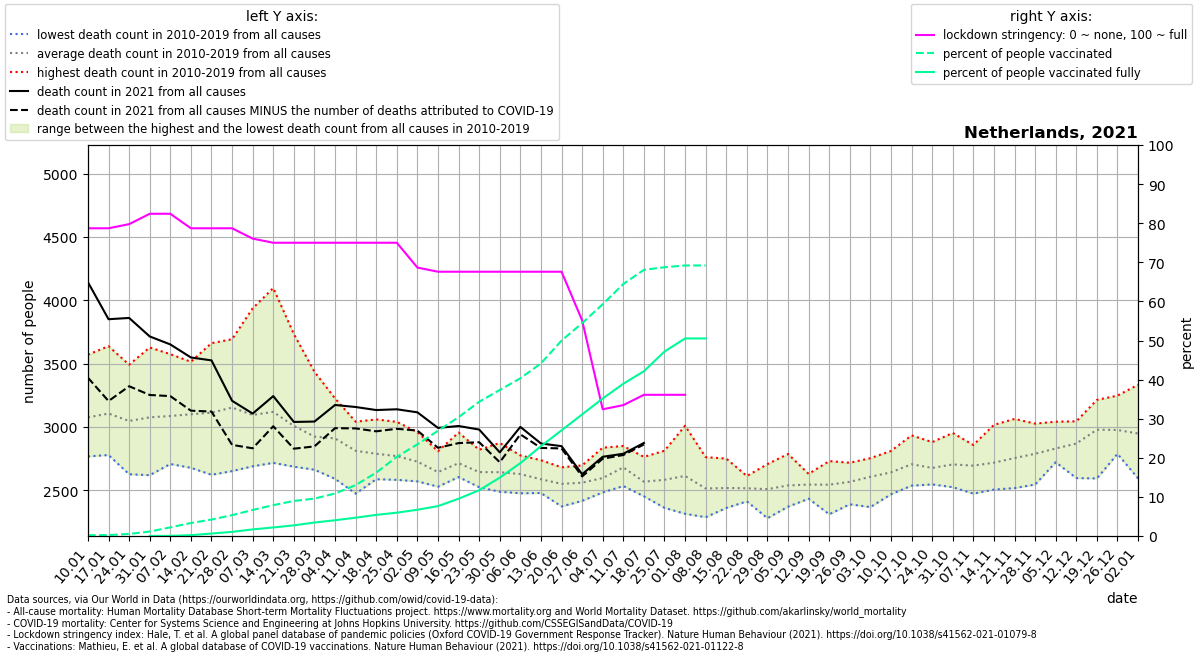

Data behind this chart, as committed beside it:
location, date, time, time_unit, deaths_2010_all_ages, deaths_2011_all_ages, deaths_2012_all_ages, deaths_2013_all_ages, deaths_2014_all_ages, deaths_2015_all_ages, deaths_2016_all_ages, deaths_2017_all_ages, deaths_2018_all_ages, deaths_2019_all_ages, deaths_2020_all_ages, deaths_2021_all_ages, new_deaths, stringency_index, people_vaccinated, people_fully_vaccinated, population, people_vaccinated_percent, people_fully_vaccinated_percent, deaths_min
Netherlands, 2021-01-10, 1, weekly, 2767, 2918, 2942, 2947, 2770, 3259, 3175, 3570, 3344, 3061, 3103, 4142, 754.0, 78.7, 33809, , 17134873, 0.1973, , 2767
Netherlands, 2021-01-17, 2, weekly, 2832, 2819, 2778, 3036, 2820, 3430, 3077, 3637, 3363, 3261, 3364, 3850, 646.0, 78.7, 40077, , 17134873, 0.2339, , 2778
Netherlands, 2021-01-24, 3, weekly, 2848, 2626, 2790, 3012, 2742, 3378, 3063, 3491, 3365, 3153, 3157, 3860, 539.0, 79.76, 90509, , 17134873, 0.5282, , 2626
Netherlands, 2021-01-31, 4, weekly, 2863, 2619, 2793, 3083, 2711, 3353, 3201, 3627, 3323, 3180, 3046, 3714, 462.0, 82.41, 193647, 2439, 17134873, 1.13, 0.01423, 2619
Netherlands, 2021-02-07, 5, weekly, 2861, 2728, 2820, 3192, 2707, 3324, 3105, 3574, 3405, 3144, 3164, 3651, 408.0, 82.41, 378890, 5872, 17134873, 2.211, 0.03427, 2707
Netherlands, 2021-02-14, 6, weekly, 2831, 2677, 3036, 3143, 2858, 3271, 3036, 3446, 3514, 3186, 3196, 3548, 420.0, 78.7, 568333, 36640, 17134873, 3.317, 0.2138, 2677
Netherlands, 2021-02-21, 7, weekly, 2900, 2622, 3091, 3037, 2797, 3309, 3030, 3418, 3661, 3253, 3198, 3525, 404.0, 78.7, 720534, 107161, 17134873, 4.205, 0.6254, 2622
Netherlands, 2021-02-28, 8, weekly, 2930, 2651, 3036, 3212, 2754, 3383, 3319, 3328, 3692, 3223, 2959, 3206, 348.0, 78.7, 912558, 180446, 17134873, 5.326, 1.053, 2651
Netherlands, 2021-03-07, 9, weekly, 2756, 2689, 3066, 3171, 2713, 3210, 3185, 3152, 3936, 3066, 3098, 3105, 274.0, 76.06, 1142301, 289408, 17134873, 6.667, 1.689, 2689
Netherlands, 2021-03-14, 10, weekly, 2760, 2716, 2951, 3295, 2763, 3222, 3154, 3053, 4096, 3173, 3107, 3243, 238.0, 75.0, 1351685, 374099, 17134873, 7.889, 2.183, 2716
Netherlands, 2021-03-21, 11, weekly, 2686, 2727, 2892, 3041, 2769, 3090, 3063, 2845, 3733, 3228, 3218, 3039, 211.0, 75.0, 1535392, 467057, 17134873, 8.961, 2.726, 2686
Netherlands, 2021-03-28, 12, weekly, 2687, 2686, 2820, 3039, 2662, 3052, 3030, 2780, 3435, 3043, 3614, 3042, 196.0, 75.0, 1639573, 590219, 17134873, 9.569, 3.445, 2662
Netherlands, 2021-04-04, 13, weekly, 2590, 2736, 2795, 3066, 2691, 3085, 3038, 2853, 3225, 3014, 4458, 3173, 183.0, 75.0, 1861792, 690160, 17134873, 10.87, 4.028, 2590
Netherlands, 2021-04-11, 14, weekly, 2473, 2594, 2809, 2972, 2705, 2844, 3011, 2764, 3041, 2900, 5085, 3157, 169.0, 75.0, 2230418, 801808, 17134873, 13.02, 4.679, 2473
Netherlands, 2021-04-18, 15, weekly, 2587, 2650, 2759, 3059, 2591, 2888, 2773, 2809, 2862, 2901, 4982, 3133, 168.0, 75.0, 2775741, 925308, 17134873, 16.2, 5.4, 2587
Netherlands, 2021-04-25, 16, weekly, 2582, 2694, 2787, 2862, 2608, 2896, 2754, 2713, 2760, 3040, 4308, 3139, 154.0, 75.0, 3468891, 1021860, 17134873, 20.24, 5.964, 2582
Netherlands, 2021-05-02, 17, weekly, 2570, 2592, 2772, 2729, 2613, 2835, 2747, 2775, 2665, 2959, 3910, 3115, 144.0, 68.65, 4016182, 1150417, 17134873, 23.44, 6.714, 2570
Netherlands, 2021-05-09, 18, weekly, 2535, 2543, 2611, 2560, 2528, 2678, 2753, 2772, 2645, 2808, 3383, 2992, 157.0, 67.59, 4611689, 1309397, 17134873, 26.91, 7.642, 2528
Netherlands, 2021-05-16, 19, weekly, 2691, 2604, 2655, 2651, 2618, 2742, 2955, 2802, 2644, 2774, 2989, 3007, 135.0, 67.59, 5206483, 1632653, 17134873, 30.39, 9.528, 2604
Netherlands, 2021-05-23, 20, weekly, 2524, 2552, 2538, 2573, 2620, 2720, 2673, 2803, 2608, 2820, 2777, 2979, 100.0, 67.59, 5881537, 2005623, 17134873, 34.32, 11.7, 2524
Netherlands, 2021-05-30, 21, weekly, 2488, 2543, 2726, 2500, 2564, 2568, 2712, 2776, 2674, 2873, 2770, 2799, 78.0, 67.59, 6398172, 2556895, 17134873, 37.34, 14.92, 2488
Netherlands, 2021-06-06, 22, weekly, 2568, 2476, 2560, 2603, 2510, 2661, 2686, 2704, 2775, 2733, 2732, 3000, 59.0, 67.59, 6910480, 3192232, 17134873, 40.33, 18.63, 2476
Netherlands, 2021-06-13, 23, weekly, 2503, 2478, 2584, 2577, 2499, 2598, 2590, 2625, 2676, 2737, 2682, 2869, 35.0, 67.59, 7564530, 3936248, 17134873, 44.15, 22.97, 2478
Netherlands, 2021-06-20, 24, weekly, 2372, 2490, 2558, 2500, 2428, 2681, 2622, 2646, 2556, 2649, 2689, 2848, 18.0, 67.59, 8562755, 4629858, 17134873, 49.97, 27.02, 2372
Netherlands, 2021-06-27, 25, weekly, 2534, 2416, 2575, 2540, 2443, 2561, 2601, 2629, 2600, 2696, 2696, 2626, 17.0, 55.16, 9328026, 5327211, 17134873, 54.44, 31.09, 2416
Netherlands, 2021-07-04, 26, weekly, 2580, 2537, 2563, 2492, 2483, 2548, 2611, 2692, 2621, 2836, 2659, 2764, 15.0, 32.41, 10156142, 6025926, 17134873, 59.27, 35.17, 2483
Netherlands, 2021-07-11, 27, weekly, 2651, 2627, 2639, 2533, 2655, 2849, 2695, 2697, 2731, 2726, 2638, 2788, 10.0, 33.47, 11043645, 6670786, 17134873, 64.45, 38.93, 2533
Netherlands, 2021-07-18, 28, weekly, 2499, 2515, 2452, 2461, 2570, 2588, 2630, 2519, 2675, 2763, 2619, 2873, 12.0, 36.11, 11662448, 7221436, 17134873, 68.06, 42.14, 2452
Netherlands, 2021-07-25, 29, weekly, 2446, 2361, 2423, 2491, 2812, 2568, 2754, 2678, 2705, 2585, 2528, , 25.0, 36.11, 11778624, 8082817, 17134873, 68.74, 47.17, 2361
Netherlands, 2021-08-01, 30, weekly, 2314, 2433, 2560, 2723, 2658, 2551, 2541, 2571, 2768, 3009, 2673, , 31.0, 36.11, 11855109, 8657328, 17134873, 69.19, 50.52, 2314
Netherlands, 2021-08-08, 31, weekly, 2287, 2491, 2369, 2486, 2504, 2493, 2504, 2510, 2761, 2733, 2666, , 1.0, , 11855109, 8657328, 17134873, 69.19, 50.52, 2287
Netherlands, 2021-08-15, 32, weekly, 2381, 2360, 2362, 2389, 2541, 2546, 2560, 2657, 2750, 2630, 2642, , , , , , , , , 2360
Netherlands, 2021-08-22, 33, weekly, 2466, 2412, 2550, 2442, 2423, 2531, 2572, 2539, 2610, 2612, 3209, , , , , , , , , 2412
Netherlands, 2021-08-29, 34, weekly, 2279, 2382, 2534, 2401, 2478, 2524, 2706, 2543, 2620, 2618, 2856, , , , , , , , , 2279
Netherlands, 2021-09-05, 35, weekly, 2416, 2461, 2370, 2440, 2676, 2530, 2595, 2576, 2528, 2786, 2735, , , , , , , , , 2370
Netherlands, 2021-09-12, 36, weekly, 2433, 2520, 2543, 2482, 2629, 2513, 2587, 2573, 2611, 2556, 2692, , , , , , , , , 2433
Netherlands, 2021-09-19, 37, weekly, 2520, 2381, 2476, 2310, 2531, 2602, 2730, 2705, 2539, 2644, 2742, , , , , , , , , 2310
Netherlands, 2021-09-26, 38, weekly, 2596, 2448, 2389, 2502, 2593, 2631, 2500, 2717, 2706, 2582, 2721, , , , , , , , , 2389
Netherlands, 2021-10-03, 39, weekly, 2501, 2591, 2643, 2367, 2483, 2687, 2665, 2672, 2700, 2753, 2891, , , , , , , , , 2367
Netherlands, 2021-10-10, 40, weekly, 2602, 2468, 2525, 2578, 2638, 2744, 2686, 2645, 2810, 2717, 3002, , , , , , , , , 2468
Netherlands, 2021-10-17, 41, weekly, 2546, 2536, 2682, 2606, 2613, 2698, 2933, 2765, 2762, 2912, 3022, , , , , , , , , 2536
Netherlands, 2021-10-24, 42, weekly, 2563, 2549, 2666, 2546, 2649, 2712, 2744, 2710, 2742, 2880, 3222, , , , , , , , , 2546
Netherlands, 2021-10-31, 43, weekly, 2606, 2660, 2524, 2676, 2565, 2833, 2952, 2678, 2673, 2869, 3448, , , , , , , , , 2524
Netherlands, 2021-11-07, 44, weekly, 2558, 2651, 2652, 2473, 2645, 2828, 2732, 2729, 2816, 2857, 3687, , , , , , , , , 2473
Netherlands, 2021-11-14, 45, weekly, 2543, 2567, 2689, 2505, 2648, 2697, 2909, 2801, 2801, 3016, 3589, , , , , , , , , 2505
Netherlands, 2021-11-21, 46, weekly, 2517, 2695, 2730, 2573, 2775, 2606, 2899, 2920, 2760, 3063, 3580, , , , , , , , , 2517
Netherlands, 2021-11-28, 47, weekly, 2545, 2743, 2730, 2559, 2779, 2809, 2911, 2919, 2856, 3026, 3335, , , , , , , , , 2545
Netherlands, 2021-12-05, 48, weekly, 2740, 2782, 2737, 2740, 2779, 2721, 2953, 2891, 2910, 3041, 3405, , , , , , , , , 2721
Netherlands, 2021-12-12, 49, weekly, 2834, 2788, 2775, 2596, 2868, 2762, 3044, 3024, 2973, 3019, 3530, , , , , , , , , 2596
Netherlands, 2021-12-19, 50, weekly, 2873, 2919, 2913, 2593, 3094, 2852, 3138, 3213, 3016, 3166, 3615, , , , , , , , , 2593
Netherlands, 2021-12-26, 51, weekly, 2834, 2811, 2863, 2787, 3131, 2881, 3078, 3078, 3045, 3247, 3909, , , , , , , , , 2787
Netherlands, 2022-01-02, 52, weekly, 2888, 2827, 3006, 2751, 2962, 2593, 3333, 3191, 2904, 3022, 3867, , , , , , , , , 2593
